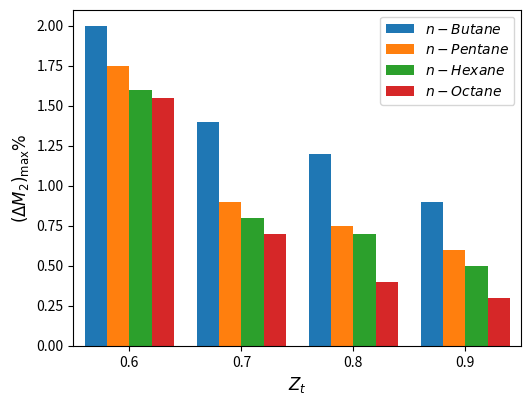

Here is the Python script that generated this plot:
#!/usr/bin/env python3
# -*- coding: utf-8 -*-
"""
Created on Mon Jan 30 18:04:05 2023

compute downstream Mach number  for nonideal flow

[redacted]
"""
import numpy as np
import pandas as pd
import math
import matplotlib.pyplot as plt

nc = 10
colors = plt.cm.tab20(np.linspace(0, 1, nc))

fig1 = plt.figure( dpi=300)
lwh = 2
axes = fig1.add_axes([0.15, 0.15, 0.7, 0.7]) #size of figure

zt = [0.6,0.7,0.8,0.9]
zt1 = [item - 0.03 for item in zt]
zt2 = [item - 0.01 for item in zt]
zt3 = [item + 0.01 for item in zt]
zt4 = [item + 0.03 for item in zt]

maxdiff_nb = [ 2.0, 1.4, 1.2, 0.9 ] 
maxdiff_np = [  1.75, 0.9,  0.75, 0.6] 
maxdiff_nh = [  1.6, 0.8, 0.7 , 0.5] 
maxdiff_no = [ 1.55, 0.7, 0.4, 0.3  ] 

wh = 0.02
plt.bar(zt1,maxdiff_nb,color=colors[0], width = wh,label="$n-Butane$")
plt.bar(zt2,maxdiff_np,color=colors[1], width = wh,label="$n-Pentane$")
plt.bar(zt3,maxdiff_nh,color=colors[2], width = wh,label="$n-Hexane$")
plt.bar(zt4,maxdiff_no,color=colors[3], width = wh,label="$n-Octane$")
plt.xticks(np.arange(min(zt), max(zt)+1, 0.1))

axes.set_xlim([0.55, 0.95])
axes.set_xlabel('$Z_t$',fontsize=12)
axes.set_ylabel('$(\Delta M_2)_{\max}\%$',fontsize=12) 
# axes.set_title('$Z_t = 0.9$',fontsize=14)
axes.legend(loc=0 , prop={'size': 10}) # 
fig1.savefig("alkanes.eps")








